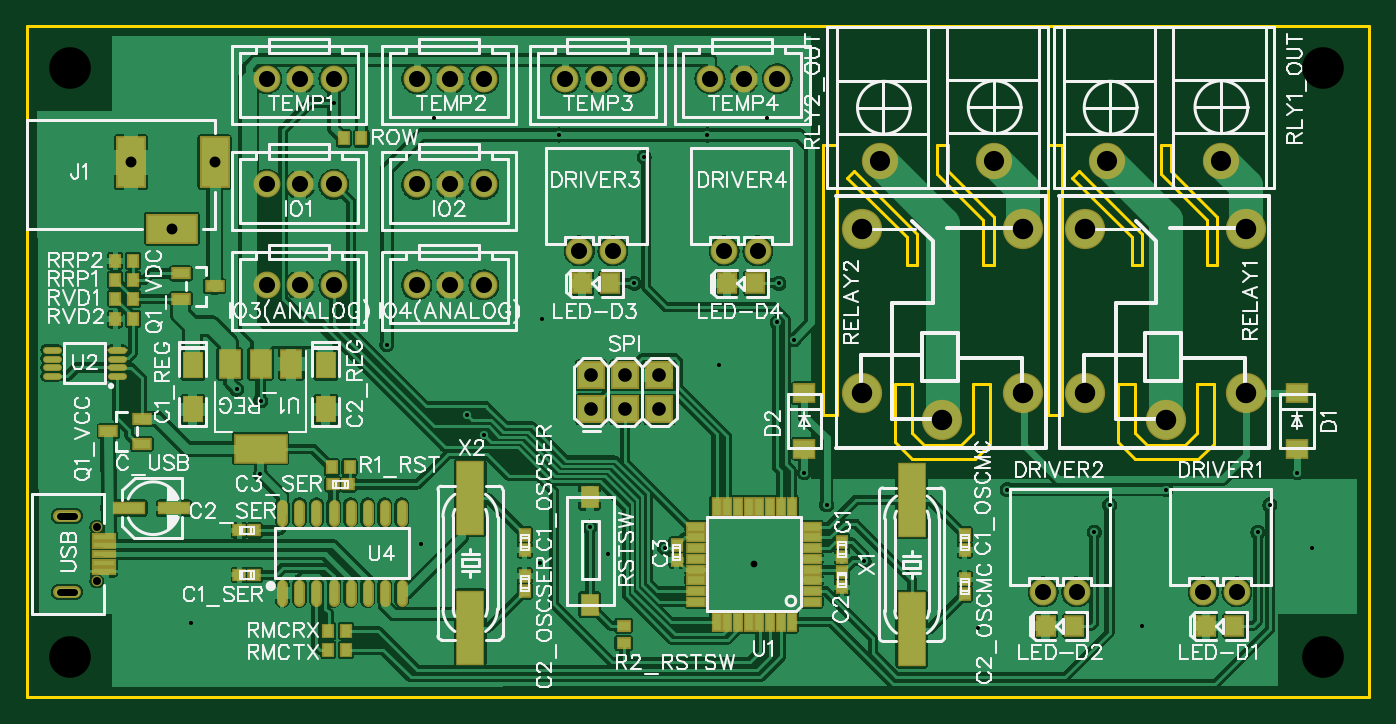
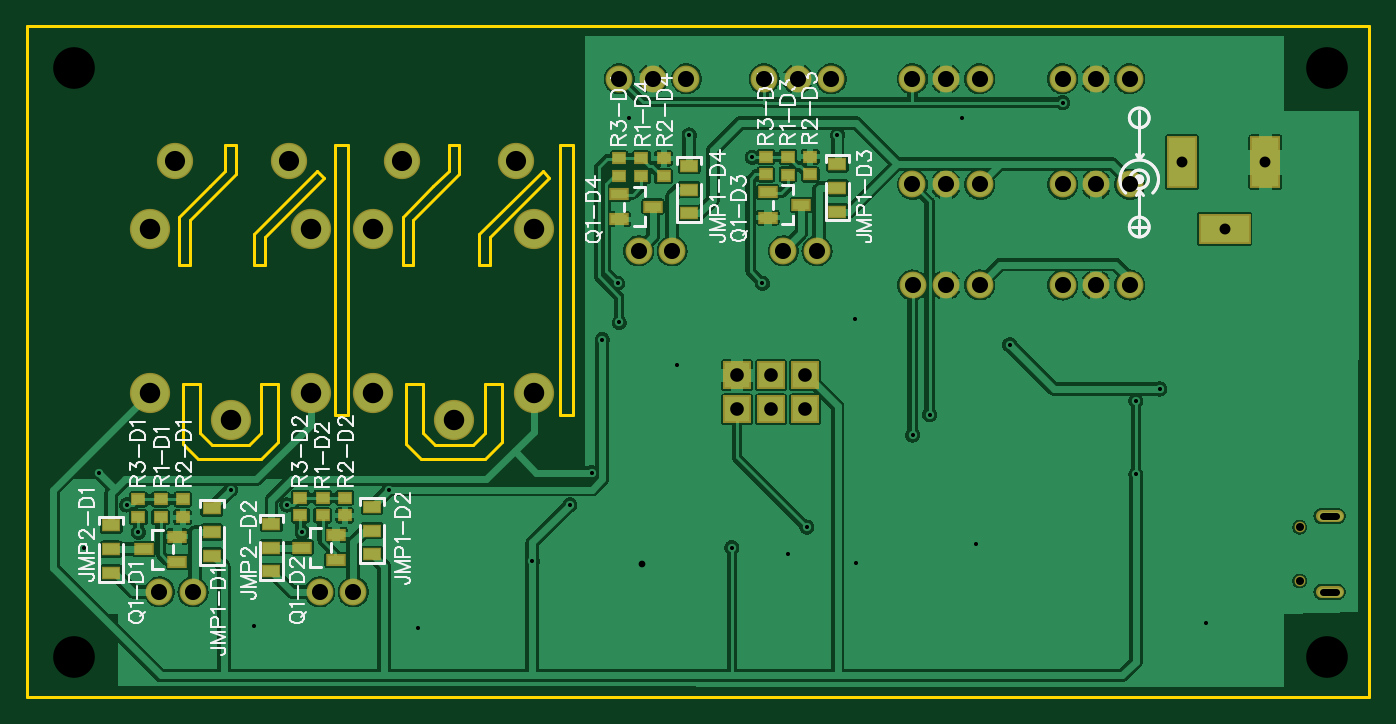
Circuit board: 11 layer files. Board 100.0 x 50.0 mm.
- outline: Gerber_BoardOutline.GKO (3143 bytes)
- bottom_copper: Gerber_BottomLayer.GBL (260311 bytes)
- paste: Gerber_BottomPasteMaskLayer.GBP (1677 bytes)
- bottom_silk: Gerber_BottomSilkLayer.GBO (26944 bytes)
- bottom_mask: Gerber_BottomSolderMaskLayer.GBS (3134 bytes)
- top_copper: Gerber_TopLayer.GTL (420066 bytes)
- paste: Gerber_TopPasteMaskLayer.GTP (4155 bytes)
- top_silk: Gerber_TopSilkLayer.GTO (83495 bytes)
- top_mask: Gerber_TopSolderMaskLayer.GTS (5649 bytes)
- drill: Gerber_drill_NPTH.DRL (182 bytes)
- drill: Gerber_drill_PTH.DRL (2087 bytes)

=== outline: Gerber_BoardOutline.GKO ===
G04 ---------------------------- Layer name :KeepOutLayer*
G04 EasyEDA v5.8.22, Wed, 05 Dec 2018 03:51:52 GMT*
G04 5ecc0feef65b44bfa0a9ec5bdeff4b52*
G04 Gerber Generator version 0.2*
G04 Scale: 100 percent, Rotated: No, Reflected: No *
G04 Dimensions in millimeters *
G04 leading zeros omitted , absolute positions ,3 integer and 3 decimal *
%FSLAX33Y33*%
%MOMM*%
G90*
G71D02*

%ADD10C,0.254000*%
G54D10*
G01X0Y49999D02*
G01X99999Y49999D01*
G01X99999Y0D01*
G01X0Y0D01*
G01X0Y49999D01*
G01X65913Y23329D02*
G01X65914Y19645D01*
G01X65914Y19645D02*
G01X66803Y18756D01*
G01X66803Y18756D02*
G01X69597Y18756D01*
G01X69597Y18756D02*
G01X70486Y19645D01*
G01X70486Y19645D02*
G01X70484Y23329D01*
G01X70484Y23329D02*
G01X71119Y23329D01*
G01X71119Y23329D02*
G01X71754Y23329D01*
G01X71754Y23329D02*
G01X71756Y18883D01*
G01X71756Y18883D02*
G01X70613Y17740D01*
G01X70613Y17740D02*
G01X65914Y17740D01*
G01X65914Y17740D02*
G01X64642Y19011D01*
G01X64642Y19011D02*
G01X64643Y23329D01*
G01X64643Y23329D02*
G01X64897Y23329D01*
G01X64897Y23329D02*
G01X65913Y23329D01*
G01X82549Y23330D02*
G01X82550Y19646D01*
G01X82550Y19646D02*
G01X83439Y18757D01*
G01X83439Y18757D02*
G01X86233Y18757D01*
G01X86233Y18757D02*
G01X87122Y19646D01*
G01X87122Y19646D02*
G01X87120Y23330D01*
G01X87120Y23330D02*
G01X87755Y23330D01*
G01X87755Y23330D02*
G01X88390Y23330D01*
G01X88390Y23330D02*
G01X88392Y18884D01*
G01X88392Y18884D02*
G01X87249Y17741D01*
G01X87249Y17741D02*
G01X82550Y17741D01*
G01X82550Y17741D02*
G01X81278Y19012D01*
G01X81278Y19012D02*
G01X81279Y23330D01*
G01X81279Y23330D02*
G01X81533Y23330D01*
G01X81533Y23330D02*
G01X82549Y23330D01*
G01X60324Y41109D02*
G01X60324Y21043D01*
G01X60324Y21043D02*
G01X59308Y21043D01*
G01X59308Y21043D02*
G01X59308Y41109D01*
G01X59308Y41109D02*
G01X60324Y41109D01*
G01X77090Y41108D02*
G01X77090Y21042D01*
G01X77090Y21042D02*
G01X76074Y21042D01*
G01X76074Y21042D02*
G01X76074Y41108D01*
G01X76074Y41108D02*
G01X77090Y41108D01*
G01X61594Y39204D02*
G01X66294Y34505D01*
G01X66294Y34505D02*
G01X66294Y32219D01*
G01X66294Y32219D02*
G01X65532Y32219D01*
G01X65532Y32219D02*
G01X65532Y34251D01*
G01X65532Y34251D02*
G01X61086Y38696D01*
G01X61086Y38696D02*
G01X61594Y39204D01*
G01X78358Y39204D02*
G01X83057Y34505D01*
G01X83057Y34505D02*
G01X83057Y32219D01*
G01X83057Y32219D02*
G01X82295Y32219D01*
G01X82295Y32219D02*
G01X82295Y34251D01*
G01X82295Y34251D02*
G01X77850Y38696D01*
G01X77850Y38696D02*
G01X78358Y39204D01*
G01X68580Y41109D02*
G01X68579Y39204D01*
G01X68579Y39204D02*
G01X69722Y38061D01*
G01X69722Y38061D02*
G01X72011Y35774D01*
G01X72011Y35774D02*
G01X72010Y32218D01*
G01X72010Y32218D02*
G01X71248Y32218D01*
G01X71248Y32218D02*
G01X71249Y35520D01*
G01X71249Y35520D02*
G01X67818Y38950D01*
G01X67818Y38950D02*
G01X67818Y41109D01*
G01X67818Y41109D02*
G01X68580Y41109D01*
G01X85215Y41110D02*
G01X85215Y39205D01*
G01X85215Y39205D02*
G01X86358Y38062D01*
G01X86358Y38062D02*
G01X88646Y35775D01*
G01X88646Y35775D02*
G01X88646Y32219D01*
G01X88646Y32219D02*
G01X87884Y32219D01*
G01X87884Y32219D02*
G01X87884Y35521D01*
G01X87884Y35521D02*
G01X84454Y38950D01*
G01X84454Y38950D02*
G01X84454Y41109D01*
G01X84454Y41109D02*
G01X85215Y41110D01*

%LPD*%
M00*
M02*

=== bottom_copper: Gerber_BottomLayer.GBL (260311 bytes, source omitted) ===
=== paste: Gerber_BottomPasteMaskLayer.GBP ===
G04 ---------------------------- Layer name :BOTTOM PASTER LAYER*
G04 EasyEDA v5.8.22, Wed, 05 Dec 2018 03:51:52 GMT*
G04 5ecc0feef65b44bfa0a9ec5bdeff4b52*
G04 Gerber Generator version 0.2*
G04 Scale: 100 percent, Rotated: No, Reflected: No *
G04 Dimensions in millimeters *
G04 leading zeros omitted , absolute positions ,3 integer and 3 decimal *
%FSLAX33Y33*%
%MOMM*%
G90*
G71D02*

%ADD27R,1.250010X0.699999*%
%ADD35R,0.899160X0.701040*%
%ADD42R,1.198880X0.800100*%

%LPD*%
G54D35*
G01X41656Y38925D03*
G01X41656Y40246D03*
G01X43309Y40244D03*
G01X43309Y38923D03*
G01X44958Y40246D03*
G01X44958Y38925D03*
G54D27*
G01X42314Y36663D03*
G01X44813Y35713D03*
G01X44813Y37613D03*
G54D42*
G01X39625Y39712D03*
G01X39625Y37934D03*
G01X39625Y36156D03*
G54D35*
G01X55880Y40119D03*
G01X55880Y38798D03*
G01X52578Y38798D03*
G01X52578Y40119D03*
G01X54229Y40119D03*
G01X54229Y38798D03*
G54D27*
G01X53363Y36536D03*
G01X55862Y35586D03*
G01X55862Y37486D03*
G54D42*
G01X50676Y39584D03*
G01X50676Y37806D03*
G01X50676Y36028D03*
G01X86233Y14058D03*
G01X86233Y12280D03*
G01X86233Y10502D03*
G54D27*
G01X91293Y11009D03*
G01X88794Y11959D03*
G01X88794Y10059D03*
G54D35*
G01X91693Y14719D03*
G01X91693Y13398D03*
G01X88393Y14717D03*
G01X88393Y13396D03*
G54D42*
G01X93728Y12787D03*
G01X93728Y11009D03*
G01X93728Y9231D03*
G54D35*
G01X90044Y14717D03*
G01X90044Y13396D03*
G54D42*
G01X74297Y14184D03*
G01X74297Y12406D03*
G01X74297Y10628D03*
G54D27*
G01X79480Y11138D03*
G01X76981Y12088D03*
G01X76981Y10188D03*
G54D35*
G01X79628Y14846D03*
G01X79628Y13525D03*
G01X76326Y14846D03*
G01X76326Y13525D03*
G01X77977Y14846D03*
G01X77977Y13525D03*
G54D42*
G01X81788Y12915D03*
G01X81788Y11137D03*
G01X81788Y9359D03*
M00*
M02*

=== bottom_silk: Gerber_BottomSilkLayer.GBO (26944 bytes, source omitted) ===
=== bottom_mask: Gerber_BottomSolderMaskLayer.GBS ===
G04 ---------------------------- Layer name :BOTTOM SOLDER LAYER*
G04 EasyEDA v5.8.22, Wed, 05 Dec 2018 03:51:52 GMT*
G04 5ecc0feef65b44bfa0a9ec5bdeff4b52*
G04 Gerber Generator version 0.2*
G04 Scale: 100 percent, Rotated: No, Reflected: No *
G04 Dimensions in millimeters *
G04 leading zeros omitted , absolute positions ,3 integer and 3 decimal *
%FSLAX33Y33*%
%MOMM*%
G90*
G71D02*

%ADD51C,0.903199*%
%ADD53C,0.803199*%
%ADD54R,2.082800X2.082800*%
%ADD58R,2.235200X3.860800*%
%ADD59R,3.860800X2.235200*%
%ADD63R,1.453210X0.903199*%
%ADD65C,2.003196*%
%ADD67C,2.997200*%
%ADD68C,2.703195*%
%ADD74R,1.102360X0.904240*%
%ADD76R,1.402080X1.003300*%

%LPD*%
G54D51*
G01X2371Y13480D02*
G01X3571Y13480D01*
G01X2371Y7830D02*
G01X3571Y7830D01*
G54D74*
G01X41656Y38925D03*
G01X41656Y40246D03*
G01X43309Y40244D03*
G01X43309Y38923D03*
G01X44958Y40246D03*
G01X44958Y38925D03*
G54D63*
G01X42314Y36663D03*
G01X44813Y35713D03*
G01X44813Y37613D03*
G54D76*
G01X39625Y39712D03*
G01X39625Y37934D03*
G01X39625Y36156D03*
G54D74*
G01X55880Y40119D03*
G01X55880Y38798D03*
G01X52578Y38798D03*
G01X52578Y40119D03*
G01X54229Y40119D03*
G01X54229Y38798D03*
G54D63*
G01X53363Y36536D03*
G01X55862Y35586D03*
G01X55862Y37486D03*
G54D76*
G01X50676Y39584D03*
G01X50676Y37806D03*
G01X50676Y36028D03*
G01X86233Y14058D03*
G01X86233Y12280D03*
G01X86233Y10502D03*
G54D63*
G01X91293Y11009D03*
G01X88794Y11959D03*
G01X88794Y10059D03*
G54D74*
G01X91693Y14719D03*
G01X91693Y13398D03*
G01X88393Y14717D03*
G01X88393Y13396D03*
G54D76*
G01X93728Y12787D03*
G01X93728Y11009D03*
G01X93728Y9231D03*
G54D74*
G01X90044Y14717D03*
G01X90044Y13396D03*
G54D76*
G01X74297Y14184D03*
G01X74297Y12406D03*
G01X74297Y10628D03*
G54D63*
G01X79480Y11138D03*
G01X76981Y12088D03*
G01X76981Y10188D03*
G54D74*
G01X79628Y14846D03*
G01X79628Y13525D03*
G01X76326Y14846D03*
G01X76326Y13525D03*
G01X77977Y14846D03*
G01X77977Y13525D03*
G54D76*
G01X81788Y12915D03*
G01X81788Y11137D03*
G01X81788Y9359D03*
G54D54*
G01X42036Y21424D03*
G01X42036Y23964D03*
G01X44576Y21424D03*
G01X44576Y23964D03*
G01X47116Y21424D03*
G01X47116Y23964D03*
G54D53*
G01X5200Y8648D03*
G01X5200Y12661D03*
G54D58*
G01X7749Y39837D03*
G01X13972Y39837D03*
G54D59*
G01X10797Y34884D03*
G54D65*
G01X87629Y7835D03*
G01X90131Y7835D03*
G01X75691Y7835D03*
G01X78193Y7835D03*
G01X41150Y33234D03*
G01X43651Y33234D03*
G01X51943Y33235D03*
G01X54444Y33235D03*
G01X22862Y46061D03*
G01X20360Y46061D03*
G01X17860Y46061D03*
G01X34040Y46059D03*
G01X31538Y46059D03*
G01X29038Y46059D03*
G01X45089Y46059D03*
G01X42587Y46059D03*
G01X40087Y46059D03*
G01X55880Y46062D03*
G01X53378Y46062D03*
G01X50878Y46062D03*
G54D67*
G01X90835Y34864D03*
G01X84835Y20662D03*
G01X78836Y22661D03*
G01X90835Y22661D03*
G01X78836Y34864D03*
G01X74196Y34865D03*
G01X68196Y20664D03*
G01X62197Y22663D03*
G01X74196Y22663D03*
G01X62197Y34865D03*
G54D68*
G01X80459Y39903D03*
G01X88958Y39903D03*
G01X63570Y39901D03*
G01X72069Y39901D03*
G54D65*
G01X22860Y38188D03*
G01X20358Y38188D03*
G01X17858Y38188D03*
G01X34038Y38187D03*
G01X31536Y38187D03*
G01X29036Y38187D03*
G01X22862Y30694D03*
G01X20360Y30694D03*
G01X17860Y30694D03*
G01X34036Y30695D03*
G01X31534Y30695D03*
G01X29034Y30695D03*
M00*
M02*

=== top_copper: Gerber_TopLayer.GTL (420066 bytes, source omitted) ===
=== paste: Gerber_TopPasteMaskLayer.GTP ===
G04 ---------------------------- Layer name :TOP PASTER LAYER*
G04 EasyEDA v5.8.22, Wed, 05 Dec 2018 03:51:52 GMT*
G04 5ecc0feef65b44bfa0a9ec5bdeff4b52*
G04 Gerber Generator version 0.2*
G04 Scale: 100 percent, Rotated: No, Reflected: No *
G04 Dimensions in millimeters *
G04 leading zeros omitted , absolute positions ,3 integer and 3 decimal *
%FSLAX33Y33*%
%MOMM*%
G90*
G71D02*

%ADD18C,0.340004*%
%ADD19C,0.599999*%
%ADD21R,1.199896X1.499997*%
%ADD22R,1.930400X5.334000*%
%ADD23R,1.599997X0.399999*%
%ADD24R,3.799992X1.999996*%
%ADD25R,1.499997X1.999996*%
%ADD26R,1.358900X1.816100*%
%ADD27R,1.250010X0.699999*%
%ADD28R,2.199996X0.799998*%
%ADD29R,1.300480X1.399540*%
%ADD30R,1.470660X1.270000*%
%ADD31R,1.270000X0.558800*%
%ADD32R,0.558800X1.270000*%
%ADD33R,0.708660X0.812800*%
%ADD34R,0.701040X0.899160*%
%ADD35R,0.899160X0.701040*%
%ADD36R,0.812800X0.708660*%

%LPD*%
G54D18*
G01X6274Y23905D02*
G01X7134Y23905D01*
G01X6274Y24555D02*
G01X7134Y24555D01*
G01X6274Y25205D02*
G01X7134Y25205D01*
G01X6274Y25856D02*
G01X7134Y25856D01*
G01X1422Y25861D02*
G01X2282Y25861D01*
G01X1422Y25211D02*
G01X2282Y25211D01*
G01X1422Y24560D02*
G01X2282Y24560D01*
G01X1422Y23910D02*
G01X2282Y23910D01*
G54D19*
G01X27916Y13127D02*
G01X27916Y14327D01*
G01X26646Y13127D02*
G01X26646Y14327D01*
G01X25376Y13127D02*
G01X25376Y14327D01*
G01X24106Y13127D02*
G01X24106Y14327D01*
G01X22836Y13127D02*
G01X22836Y14327D01*
G01X21566Y13127D02*
G01X21566Y14327D01*
G01X20296Y13127D02*
G01X20296Y14327D01*
G01X19026Y13127D02*
G01X19026Y14327D01*
G01X27916Y7183D02*
G01X27916Y8383D01*
G01X26646Y7183D02*
G01X26646Y8383D01*
G01X25376Y7183D02*
G01X25376Y8383D01*
G01X24106Y7183D02*
G01X24106Y8383D01*
G01X22836Y7183D02*
G01X22836Y8383D01*
G01X21566Y7183D02*
G01X21566Y8383D01*
G01X20296Y7183D02*
G01X20296Y8383D01*
G01X19026Y7183D02*
G01X19026Y8383D01*
G54D21*
G01X41912Y6880D03*
G01X41912Y14881D03*
G54D22*
G01X65912Y14693D03*
G01X65912Y5041D03*
G54D23*
G01X5715Y9359D03*
G01X5715Y10010D03*
G01X5715Y10660D03*
G01X5715Y11309D03*
G01X5715Y11959D03*
G54D24*
G01X17399Y18502D03*
G54D25*
G01X17400Y24803D03*
G01X15100Y24803D03*
G01X19700Y24803D03*
G54D26*
G01X12343Y21426D03*
G01X12343Y24702D03*
G01X22249Y21426D03*
G01X22249Y24702D03*
G54D27*
G01X6062Y19790D03*
G01X8562Y20740D03*
G01X8562Y18840D03*
G01X13972Y30601D03*
G01X11473Y29651D03*
G01X11473Y31551D03*
G54D22*
G01X33020Y14820D03*
G01X33020Y5168D03*
G54D28*
G01X7632Y14065D03*
G01X10934Y14065D03*
G54D29*
G01X89932Y5296D03*
G01X87831Y5296D03*
G01X77994Y5296D03*
G01X75894Y5296D03*
G01X43452Y30821D03*
G01X41352Y30821D03*
G01X54245Y30823D03*
G01X52145Y30823D03*
G54D30*
G01X94616Y18501D03*
G01X94616Y22616D03*
G01X57911Y18502D03*
G01X57911Y22617D03*
G54D31*
G01X58453Y7104D03*
G01X58453Y7891D03*
G01X58453Y8704D03*
G01X58453Y9491D03*
G01X58453Y10304D03*
G01X58453Y11092D03*
G01X58453Y11904D03*
G01X58453Y12692D03*
G54D32*
G01X56954Y14190D03*
G01X56167Y14190D03*
G01X55354Y14190D03*
G01X54566Y14190D03*
G01X53754Y14190D03*
G01X52966Y14190D03*
G01X52153Y14190D03*
G01X51366Y14190D03*
G54D31*
G01X49867Y12692D03*
G01X49867Y11904D03*
G01X49867Y11092D03*
G01X49867Y10304D03*
G01X49867Y9491D03*
G01X49867Y8704D03*
G01X49867Y7891D03*
G01X49867Y7104D03*
G54D32*
G01X51366Y5605D03*
G01X52153Y5605D03*
G01X52966Y5605D03*
G01X53754Y5605D03*
G01X54566Y5605D03*
G01X55354Y5605D03*
G01X56167Y5605D03*
G01X56954Y5605D03*
G54D33*
G01X60706Y11567D03*
G01X60706Y10454D03*
G01X60708Y9279D03*
G01X60708Y8167D03*
G01X48389Y11311D03*
G01X48389Y10199D03*
G54D34*
G01X24917Y41617D03*
G01X23596Y41617D03*
G54D35*
G01X44450Y4000D03*
G01X44450Y5321D03*
G54D34*
G01X24028Y17106D03*
G01X22707Y17106D03*
G54D33*
G01X69850Y12075D03*
G01X69850Y10962D03*
G01X69850Y7660D03*
G01X69850Y8773D03*
G54D34*
G01X7899Y29679D03*
G01X6578Y29679D03*
G01X7899Y28155D03*
G01X6578Y28155D03*
G01X6578Y31076D03*
G01X7899Y31076D03*
G01X7901Y32472D03*
G01X6580Y32472D03*
G54D36*
G01X16939Y9105D03*
G01X15826Y9105D03*
G54D34*
G01X23774Y4914D03*
G01X22453Y4914D03*
G01X23774Y3517D03*
G01X22453Y3517D03*
G54D33*
G01X37084Y12075D03*
G01X37084Y10962D03*
G01X37086Y7913D03*
G01X37086Y9025D03*
G54D36*
G01X16939Y12407D03*
G01X15826Y12407D03*
G01X22813Y15835D03*
G01X23926Y15835D03*
M00*
M02*

=== top_silk: Gerber_TopSilkLayer.GTO (83495 bytes, source omitted) ===
=== top_mask: Gerber_TopSolderMaskLayer.GTS ===
G04 ---------------------------- Layer name :TOP SOLDER LAYER*
G04 EasyEDA v5.8.22, Wed, 05 Dec 2018 03:51:52 GMT*
G04 5ecc0feef65b44bfa0a9ec5bdeff4b52*
G04 Gerber Generator version 0.2*
G04 Scale: 100 percent, Rotated: No, Reflected: No *
G04 Dimensions in millimeters *
G04 leading zeros omitted , absolute positions ,3 integer and 3 decimal *
%FSLAX33Y33*%
%MOMM*%
G90*
G71D02*

%ADD51C,0.903199*%
%ADD52C,0.543204*%
%ADD53C,0.803199*%
%ADD54R,2.082800X2.082800*%
%ADD55R,1.403096X1.703197*%
%ADD56R,2.133600X5.537200*%
%ADD57R,1.803197X0.603199*%
%ADD58R,2.235200X3.860800*%
%ADD59R,3.860800X2.235200*%
%ADD60R,4.003192X2.203196*%
%ADD61R,1.703197X2.203196*%
%ADD62R,1.562100X2.019300*%
%ADD63R,1.453210X0.903199*%
%ADD64R,2.403196X1.003198*%
%ADD65C,2.003196*%
%ADD66R,1.503680X1.602740*%
%ADD67C,2.997200*%
%ADD68C,2.703195*%
%ADD69R,1.673860X1.473200*%
%ADD70R,1.473200X0.762000*%
%ADD71R,0.762000X1.473200*%
%ADD72R,0.911860X1.016000*%
%ADD73R,0.904240X1.102360*%
%ADD74R,1.102360X0.904240*%
%ADD75R,1.016000X0.911860*%

%LPD*%
G54D51*
G01X2371Y13480D02*
G01X3571Y13480D01*
G01X2371Y7830D02*
G01X3571Y7830D01*
G54D52*
G01X6274Y23905D02*
G01X7134Y23905D01*
G01X6274Y24555D02*
G01X7134Y24555D01*
G01X6274Y25205D02*
G01X7134Y25205D01*
G01X6274Y25856D02*
G01X7134Y25856D01*
G01X1422Y25861D02*
G01X2282Y25861D01*
G01X1422Y25211D02*
G01X2282Y25211D01*
G01X1422Y24560D02*
G01X2282Y24560D01*
G01X1422Y23910D02*
G01X2282Y23910D01*
G54D53*
G01X27916Y13127D02*
G01X27916Y14327D01*
G01X26646Y13127D02*
G01X26646Y14327D01*
G01X25376Y13127D02*
G01X25376Y14327D01*
G01X24106Y13127D02*
G01X24106Y14327D01*
G01X22836Y13127D02*
G01X22836Y14327D01*
G01X21566Y13127D02*
G01X21566Y14327D01*
G01X20296Y13127D02*
G01X20296Y14327D01*
G01X19026Y13127D02*
G01X19026Y14327D01*
G01X27916Y7183D02*
G01X27916Y8383D01*
G01X26646Y7183D02*
G01X26646Y8383D01*
G01X25376Y7183D02*
G01X25376Y8383D01*
G01X24106Y7183D02*
G01X24106Y8383D01*
G01X22836Y7183D02*
G01X22836Y8383D01*
G01X21566Y7183D02*
G01X21566Y8383D01*
G01X20296Y7183D02*
G01X20296Y8383D01*
G01X19026Y7183D02*
G01X19026Y8383D01*
G54D54*
G01X42036Y21424D03*
G01X42036Y23964D03*
G01X44576Y21424D03*
G01X44576Y23964D03*
G01X47116Y21424D03*
G01X47116Y23964D03*
G54D55*
G01X41912Y6880D03*
G01X41912Y14881D03*
G54D56*
G01X65912Y14693D03*
G01X65912Y5041D03*
G54D57*
G01X5715Y9359D03*
G01X5715Y10010D03*
G01X5715Y10660D03*
G01X5715Y11309D03*
G01X5715Y11959D03*
G54D53*
G01X5200Y8648D03*
G01X5200Y12661D03*
G54D58*
G01X7749Y39837D03*
G01X13972Y39837D03*
G54D59*
G01X10797Y34884D03*
G54D60*
G01X17399Y18502D03*
G54D61*
G01X17400Y24803D03*
G01X15100Y24803D03*
G01X19700Y24803D03*
G54D62*
G01X12343Y21426D03*
G01X12343Y24702D03*
G01X22249Y21426D03*
G01X22249Y24702D03*
G54D63*
G01X6062Y19790D03*
G01X8562Y20740D03*
G01X8562Y18840D03*
G01X13972Y30601D03*
G01X11473Y29651D03*
G01X11473Y31551D03*
G54D56*
G01X33020Y14820D03*
G01X33020Y5168D03*
G54D64*
G01X7632Y14065D03*
G01X10934Y14065D03*
G54D65*
G01X87629Y7835D03*
G01X90131Y7835D03*
G54D66*
G01X89932Y5296D03*
G01X87831Y5296D03*
G54D65*
G01X75691Y7835D03*
G01X78193Y7835D03*
G54D66*
G01X77994Y5296D03*
G01X75894Y5296D03*
G54D65*
G01X41150Y33234D03*
G01X43651Y33234D03*
G54D66*
G01X43452Y30821D03*
G01X41352Y30821D03*
G54D65*
G01X51943Y33235D03*
G01X54444Y33235D03*
G54D66*
G01X54245Y30823D03*
G01X52145Y30823D03*
G54D65*
G01X22862Y46061D03*
G01X20360Y46061D03*
G01X17860Y46061D03*
G01X34040Y46059D03*
G01X31538Y46059D03*
G01X29038Y46059D03*
G01X45089Y46059D03*
G01X42587Y46059D03*
G01X40087Y46059D03*
G01X55880Y46062D03*
G01X53378Y46062D03*
G01X50878Y46062D03*
G54D67*
G01X90835Y34864D03*
G01X84835Y20662D03*
G01X78836Y22661D03*
G01X90835Y22661D03*
G01X78836Y34864D03*
G01X74196Y34865D03*
G01X68196Y20664D03*
G01X62197Y22663D03*
G01X74196Y22663D03*
G01X62197Y34865D03*
G54D68*
G01X80459Y39903D03*
G01X88958Y39903D03*
G01X63570Y39901D03*
G01X72069Y39901D03*
G54D69*
G01X94616Y18501D03*
G01X94616Y22616D03*
G01X57911Y18502D03*
G01X57911Y22617D03*
G54D65*
G01X22860Y38188D03*
G01X20358Y38188D03*
G01X17858Y38188D03*
G01X34038Y38187D03*
G01X31536Y38187D03*
G01X29036Y38187D03*
G01X22862Y30694D03*
G01X20360Y30694D03*
G01X17860Y30694D03*
G01X34036Y30695D03*
G01X31534Y30695D03*
G01X29034Y30695D03*
G54D70*
G01X58453Y7104D03*
G01X58453Y7891D03*
G01X58453Y8704D03*
G01X58453Y9491D03*
G01X58453Y10304D03*
G01X58453Y11092D03*
G01X58453Y11904D03*
G01X58453Y12692D03*
G54D71*
G01X56954Y14190D03*
G01X56167Y14190D03*
G01X55354Y14190D03*
G01X54566Y14190D03*
G01X53754Y14190D03*
G01X52966Y14190D03*
G01X52153Y14190D03*
G01X51366Y14190D03*
G54D70*
G01X49867Y12692D03*
G01X49867Y11904D03*
G01X49867Y11092D03*
G01X49867Y10304D03*
G01X49867Y9491D03*
G01X49867Y8704D03*
G01X49867Y7891D03*
G01X49867Y7104D03*
G54D71*
G01X51366Y5605D03*
G01X52153Y5605D03*
G01X52966Y5605D03*
G01X53754Y5605D03*
G01X54566Y5605D03*
G01X55354Y5605D03*
G01X56167Y5605D03*
G01X56954Y5605D03*
G54D72*
G01X60706Y11567D03*
G01X60706Y10454D03*
G01X60708Y9279D03*
G01X60708Y8167D03*
G01X48389Y11311D03*
G01X48389Y10199D03*
G54D73*
G01X24917Y41617D03*
G01X23596Y41617D03*
G54D74*
G01X44450Y4000D03*
G01X44450Y5321D03*
G54D73*
G01X24028Y17106D03*
G01X22707Y17106D03*
G54D72*
G01X69850Y12075D03*
G01X69850Y10962D03*
G01X69850Y7660D03*
G01X69850Y8773D03*
G54D73*
G01X7899Y29679D03*
G01X6578Y29679D03*
G01X7899Y28155D03*
G01X6578Y28155D03*
G01X6578Y31076D03*
G01X7899Y31076D03*
G01X7901Y32472D03*
G01X6580Y32472D03*
G54D75*
G01X16939Y9105D03*
G01X15826Y9105D03*
G54D73*
G01X23774Y4914D03*
G01X22453Y4914D03*
G01X23774Y3517D03*
G01X22453Y3517D03*
G54D72*
G01X37084Y12075D03*
G01X37084Y10962D03*
G01X37086Y7913D03*
G01X37086Y9025D03*
G54D75*
G01X16939Y12407D03*
G01X15826Y12407D03*
G01X22813Y15835D03*
G01X23926Y15835D03*
M00*
M02*

=== drill: Gerber_drill_NPTH.DRL (182 bytes, source withheld) ===
=== drill: Gerber_drill_PTH.DRL (2087 bytes, source withheld) ===
